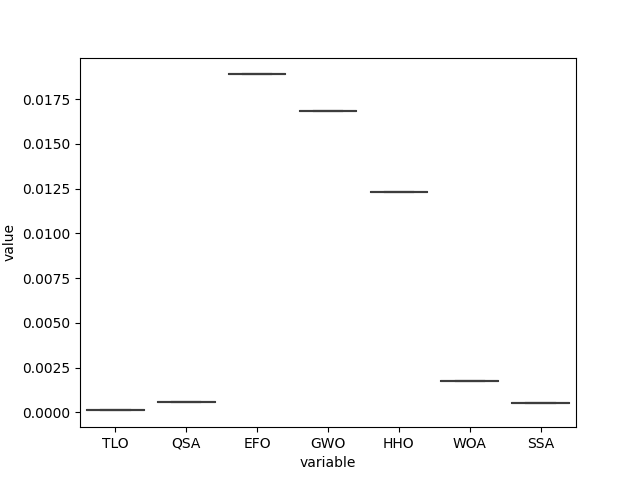

The table this chart was drawn from, first rows:
, DE, CRO, GA, CGO, GBO, PSS, SMA, EOA, BBO, AEO, GCO, TLO, FBIO, GSKA, QSA, HS, HGSO, NRO, EFO, EO, DO, GWO, HGS
0, 0.04512, 0.0013, 0.0001676, 0.006167, 0.001584, 0.01077, 0.03658, 0.01435, 0.001055, 0.009468, 0.04603, 0.0001078, 0.0002484, 0.01185, 0.0005817, 0.0008273, 0.07216, 0.001579, 0.01888, 0.000167, 0.03427, 0.01681, 0.0023
1, 0.04512, 0.0013, 0.0001676, 0.006167, 0.001584, 0.02103, 0.03658, 0.01435, 0.001055, 0.009468, 0.04603, 0.0001078, 0.0002484, 0.01185, 0.0005817, 0.0008273, 0.07216, 0.001579, 0.01888, 0.000167, 0.03427, 0.01681, 0.0023
2, 0.04512, 0.0013, 0.0001676, 0.006167, 0.001584, 0.01074, 0.03658, 0.01435, 0.001055, 0.009468, 0.04603, 0.0001078, 0.0002484, 0.01185, 0.0005817, 0.0008273, 0.07216, 0.001579, 0.01888, 0.000167, 0.03427, 0.01681, 0.0023
3, 0.04512, 0.0013, 0.0001676, 0.006167, 0.001584, 0.01391, 0.03658, 0.01435, 0.001055, 0.009468, 0.04603, 0.0001078, 0.0002484, 0.01185, 0.0005817, 0.0008273, 0.07216, 0.001579, 0.01888, 0.000167, 0.03427, 0.01681, 0.0023
4, 0.04512, 0.0013, 0.0001676, 0.006167, 0.001584, 0.01921, 0.03658, 0.01435, 0.001055, 0.009468, 0.04603, 0.0001078, 0.0002484, 0.01185, 0.0005817, 0.0008273, 0.07216, 0.001579, 0.01888, 0.000167, 0.03427, 0.01681, 0.0023
5, 0.04512, 0.0013, 0.0001676, 0.006167, 0.001584, 0.008778, 0.03658, 0.01435, 0.001055, 0.009468, 0.04603, 0.0001078, 0.0002484, 0.01185, 0.0005817, 0.0008273, 0.07216, 0.001579, 0.01888, 0.000167, 0.03427, 0.01681, 0.0023
6, 0.04512, 0.0013, 0.0001676, 0.006167, 0.001584, 0.01721, 0.03658, 0.01435, 0.001055, 0.009468, 0.04603, 0.0001078, 0.0002484, 0.01185, 0.0005817, 0.0008273, 0.07216, 0.001579, 0.01888, 0.000167, 0.03427, 0.01681, 0.0023
7, 0.04512, 0.0013, 0.0001676, 0.006167, 0.001584, 0.02135, 0.03658, 0.01435, 0.001055, 0.009468, 0.04603, 0.0001078, 0.0002484, 0.01185, 0.0005817, 0.0008273, 0.07216, 0.001579, 0.01888, 0.000167, 0.03427, 0.01681, 0.0023
8, 0.04512, 0.0013, 0.0001676, 0.006167, 0.001584, 0.009673, 0.03658, 0.01435, 0.001055, 0.009468, 0.04603, 0.0001078, 0.0002484, 0.01185, 0.0005817, 0.0008273, 0.07216, 0.001579, 0.01888, 0.000167, 0.03427, 0.01681, 0.0023
9, 0.04512, 0.0013, 0.0001676, 0.006167, 0.001584, 0.01217, 0.03658, 0.01435, 0.001055, 0.009468, 0.04603, 0.0001078, 0.0002484, 0.01185, 0.0005817, 0.0008273, 0.07216, 0.001579, 0.01888, 0.000167, 0.03427, 0.01681, 0.0023
